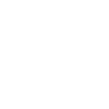
t = 0.00 s
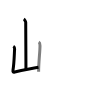
t = 2.50 s
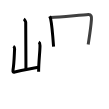
t = 4.75 s
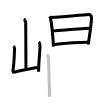
t = 7.25 s
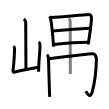
t = 9.50 s
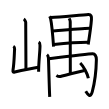
t = 12.00 s

The animated SVG that drew these frames (rendered in a browser with its animation timeline set to each time). Animation: 12 SMIL elements (animate=12); one cycle of 12.00 s.

<svg width="109px" height="109px" viewBox="0 0 px 109px" xmlns="http://www.w3.org/2000/svg" xmlns:xlink="http://www.w3.org/1999/xlink" xml:space="preserve" version="1.1"  baseProfile="full">
<path d="M23.78,19c0.58,0.35,1.93,2.58,1.93,3.28c0,7.24,0.24,37.86,0.24,47.16" style="fill:none;stroke:black;stroke-width:3;opacity:0">
  <animate attributeType="CSS" attributeName="opacity" from="0" to="1" begin="0s" dur="1s" repeatCount="0" fill="freeze" />
</path>
<path d="M13.33,46.23c0.64,0.38,1.33,1.99,1.28,2.76c-0.36,5.3-0.36,13.37-1.63,21.34c-0.28,1.73,0.19,2.13,1.75,1.74c8.88-2.22,12.96-2.7,23.76-4.9" style="fill:none;stroke:black;stroke-width:3;opacity:0">
  <animate attributeType="CSS" attributeName="opacity" from="0" to="1" begin="1s" dur="1s" repeatCount="0" fill="freeze" />
</path>
<path d="M38.72,42.05c0.64,0.38,1.28,2.84,1.28,3.61c0,5.96-1.38,16.48-1.38,26.13" style="fill:none;stroke:black;stroke-width:3;opacity:0">
  <animate attributeType="CSS" attributeName="opacity" from="0" to="1" begin="2s" dur="1s" repeatCount="0" fill="freeze" />
</path>
<path d="M49.67,16.18c0.28,0.53,0.78,1.89,0.93,2.54c1.23,5.38,2.27,18.05,2.98,27.93" style="fill:none;stroke:black;stroke-width:3;opacity:0">
  <animate attributeType="CSS" attributeName="opacity" from="0" to="1" begin="3s" dur="1s" repeatCount="0" fill="freeze" />
</path>
<path d="M50.97,17.51c9.81-0.34,30.08-2.62,37.41-2.99c2.69-0.14,3.29,1.55,3.07,4.8c-0.36,5.28-1.65,14.9-3.26,25.19" style="fill:none;stroke:black;stroke-width:3;opacity:0">
  <animate attributeType="CSS" attributeName="opacity" from="0" to="1" begin="4s" dur="1s" repeatCount="0" fill="freeze" />
</path>
<path d="M52.83,30.92c3.2-0.19,34.5-2.6,37.14-2.55" style="fill:none;stroke:black;stroke-width:3;opacity:0">
  <animate attributeType="CSS" attributeName="opacity" from="0" to="1" begin="5s" dur="1s" repeatCount="0" fill="freeze" />
</path>
<path d="M53.73,44.61c10.03-1.09,24.8-2.33,34.56-2.27" style="fill:none;stroke:black;stroke-width:3;opacity:0">
  <animate attributeType="CSS" attributeName="opacity" from="0" to="1" begin="6s" dur="1s" repeatCount="0" fill="freeze" />
</path>
<path d="M47.01,54.54c0.8,0.66,1.37,2.47,1.43,3.65c0.27,5.81,0.85,32.22,1.29,38.69" style="fill:none;stroke:black;stroke-width:3;opacity:0">
  <animate attributeType="CSS" attributeName="opacity" from="0" to="1" begin="7s" dur="1s" repeatCount="0" fill="freeze" />
</path>
<path d="M48.94,58.76c6.4-0.79,42.62-4.94,43.9-4.92c1.93,0.03,3.6,2.16,3.54,5.77c-0.17,9.57-1.81,23.48-4.08,31.96c-1.79,6.68-4.54,3.18-6.58-0.23" style="fill:none;stroke:black;stroke-width:3;opacity:0">
  <animate attributeType="CSS" attributeName="opacity" from="0" to="1" begin="8s" dur="1s" repeatCount="0" fill="freeze" />
</path>
<path d="M69.16,18.39c0.42,0.9,1.07,1.79,1.07,3.35c-0.02,6.87,0.11,50.14,0.1,52.25" style="fill:none;stroke:black;stroke-width:3;opacity:0">
  <animate attributeType="CSS" attributeName="opacity" from="0" to="1" begin="9s" dur="1s" repeatCount="0" fill="freeze" />
</path>
<path d="M56.39,75.42c1.34,0.85,2.82,1.34,4.01,1.05c3.34-0.8,17.07-4.49,24.07-5.91" style="fill:none;stroke:black;stroke-width:3;opacity:0">
  <animate attributeType="CSS" attributeName="opacity" from="0" to="1" begin="10s" dur="1s" repeatCount="0" fill="freeze" />
</path>
<path d="M80.22,62.96c2.88,2.75,7.42,11.14,8.14,15.28" style="fill:none;stroke:black;stroke-width:3;opacity:0">
  <animate attributeType="CSS" attributeName="opacity" from="0" to="1" begin="11s" dur="1s" repeatCount="0" fill="freeze" />
</path>
</svg>
